Run: headless pygame with SDL's dummy video driver; simulated clock (each Clock.tick advances the game by its frame time, no real sleeping); random seed 0; keys injected as events and as key.get_pressed() state; no mouse input.
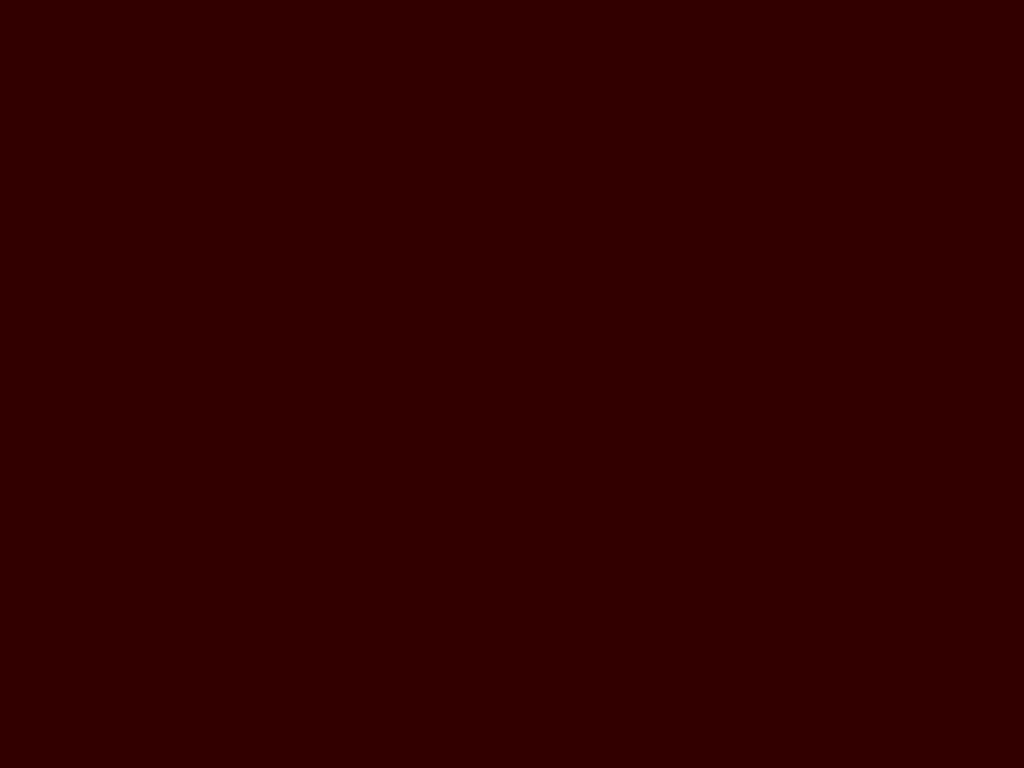
Frame 1 of 4 · flips 1–60 · no input
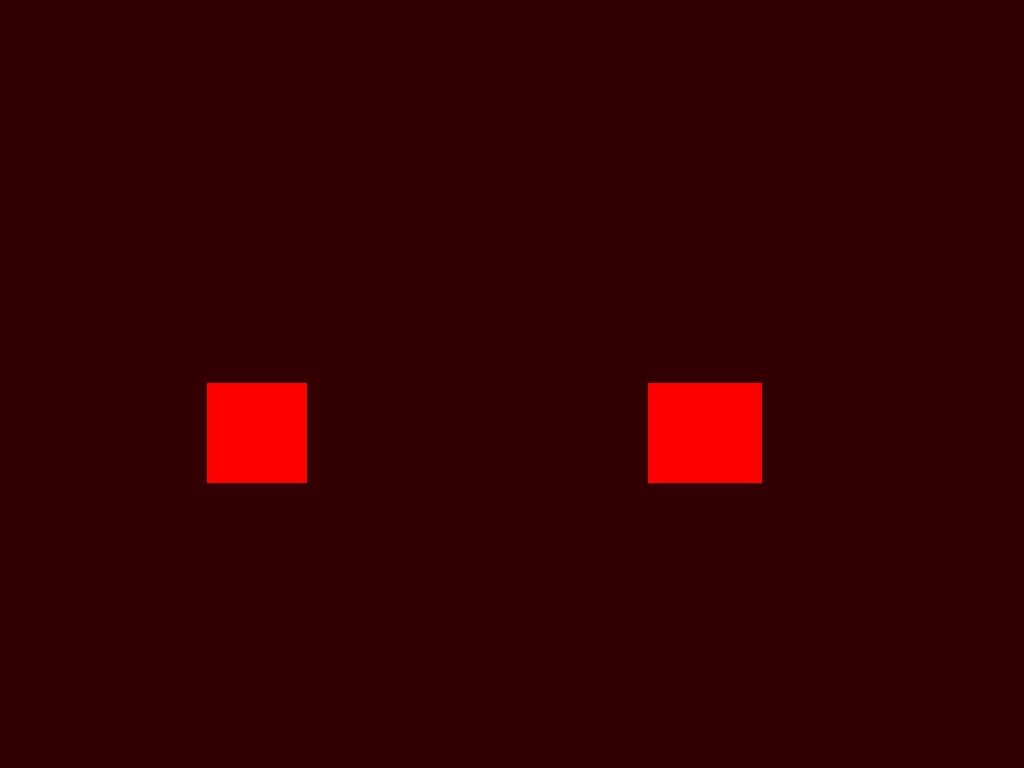
Frame 2 of 4 · flips 61–180 · tapped SPACE, RETURN · held RIGHT (→), D
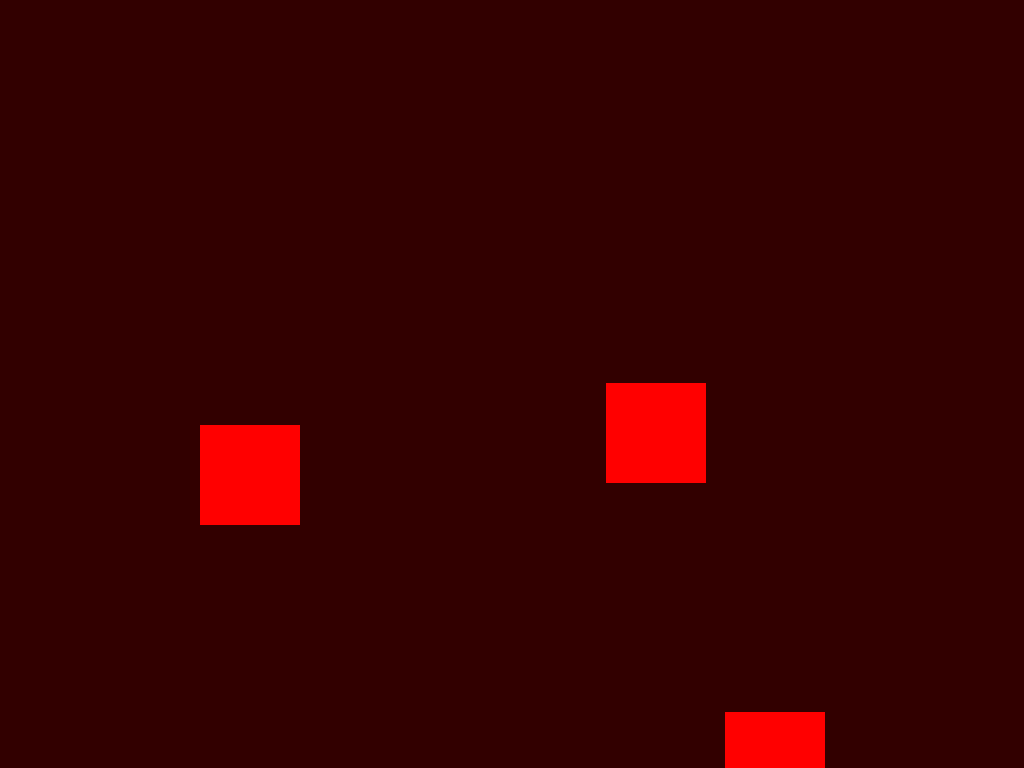
Frame 3 of 4 · flips 181–300 · held DOWN (↓), S
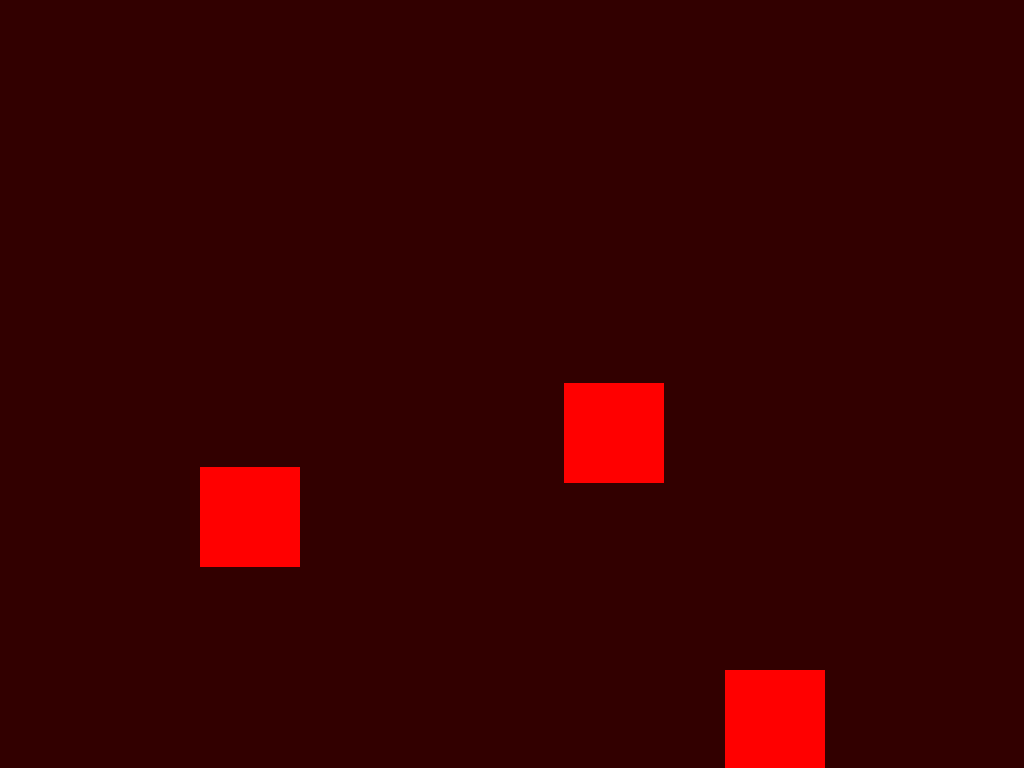
Frame 4 of 4 · flips 301–420 · held LEFT (←), A, UP (↑), W

The pygame program that drew these frames:

import pygame as pg

pg.init()
screen_width = pg.display.get_desktop_sizes()[0][0]
screen_height = pg.display.get_desktop_sizes()[0][1]
print(screen_width, screen_height)
screen_scale_y = 1536 / screen_width
screen_scale_x = 960 / screen_height
# print(screen_scale_x, screen_scale_y)
screen = pg.display.set_mode((screen_width, screen_height), pg.RESIZABLE)
clock = pg.time.Clock()

minions = []
seconds = 0
lives = 3



class Monster:
    def __init__(self,health,width,height,speed,y):
        self.health = health
        self.width = width
        self.height = height
        self.colour = (255,0,0)
        self.speed = speed
        self.x = 200
        self.y = y
        self.rect = pg.Rect(self.x,self.y,self.width,self.height)
    def move(self):
        if self.y >= screen_height / 2 and self.x == 200:
            self.y -= self.speed
        if self.y <= screen_height / 2 and self.x <= screen_width - 200:
            self.x += self.speed
        if self.x >= screen_width - 200 - self.width and self.y < screen_height:
            self.y += self.speed




    def draw(self,screen):
        pg.draw.rect(screen, self.colour, (self.x, self.y, self.width, self.height))


running = True
paused = False
while running:
    for event in pg.event.get():
        if event.type == pg.QUIT:
            running = False
        if event.type == pg.KEYDOWN:
            if event.key == pg.K_BACKSPACE:
                running = False
            if event.key == pg.K_ESCAPE:
                paused = not paused
            if event.key == pg.K_SPACE:
                minions.append(Monster(200,100,100,7,screen_height))
            if event.key == pg.K_DELETE:
                pass

    if not paused:
        screen.fill((50, 0, 0))
        seconds += clock.tick(60) / 1000
        if seconds >= 1:
            minions.append(Monster(200, 100, 100, 7, screen_height))
            seconds = 0
            print(len(minions))

        for minion in minions[:]:
            minion.move()
            minion.draw(screen)
            if minion.x >= screen_width - 200 - minion.width and minion.y >= screen_height:
                minions.remove(minion)
                lives -= 1




    pg.display.flip()
